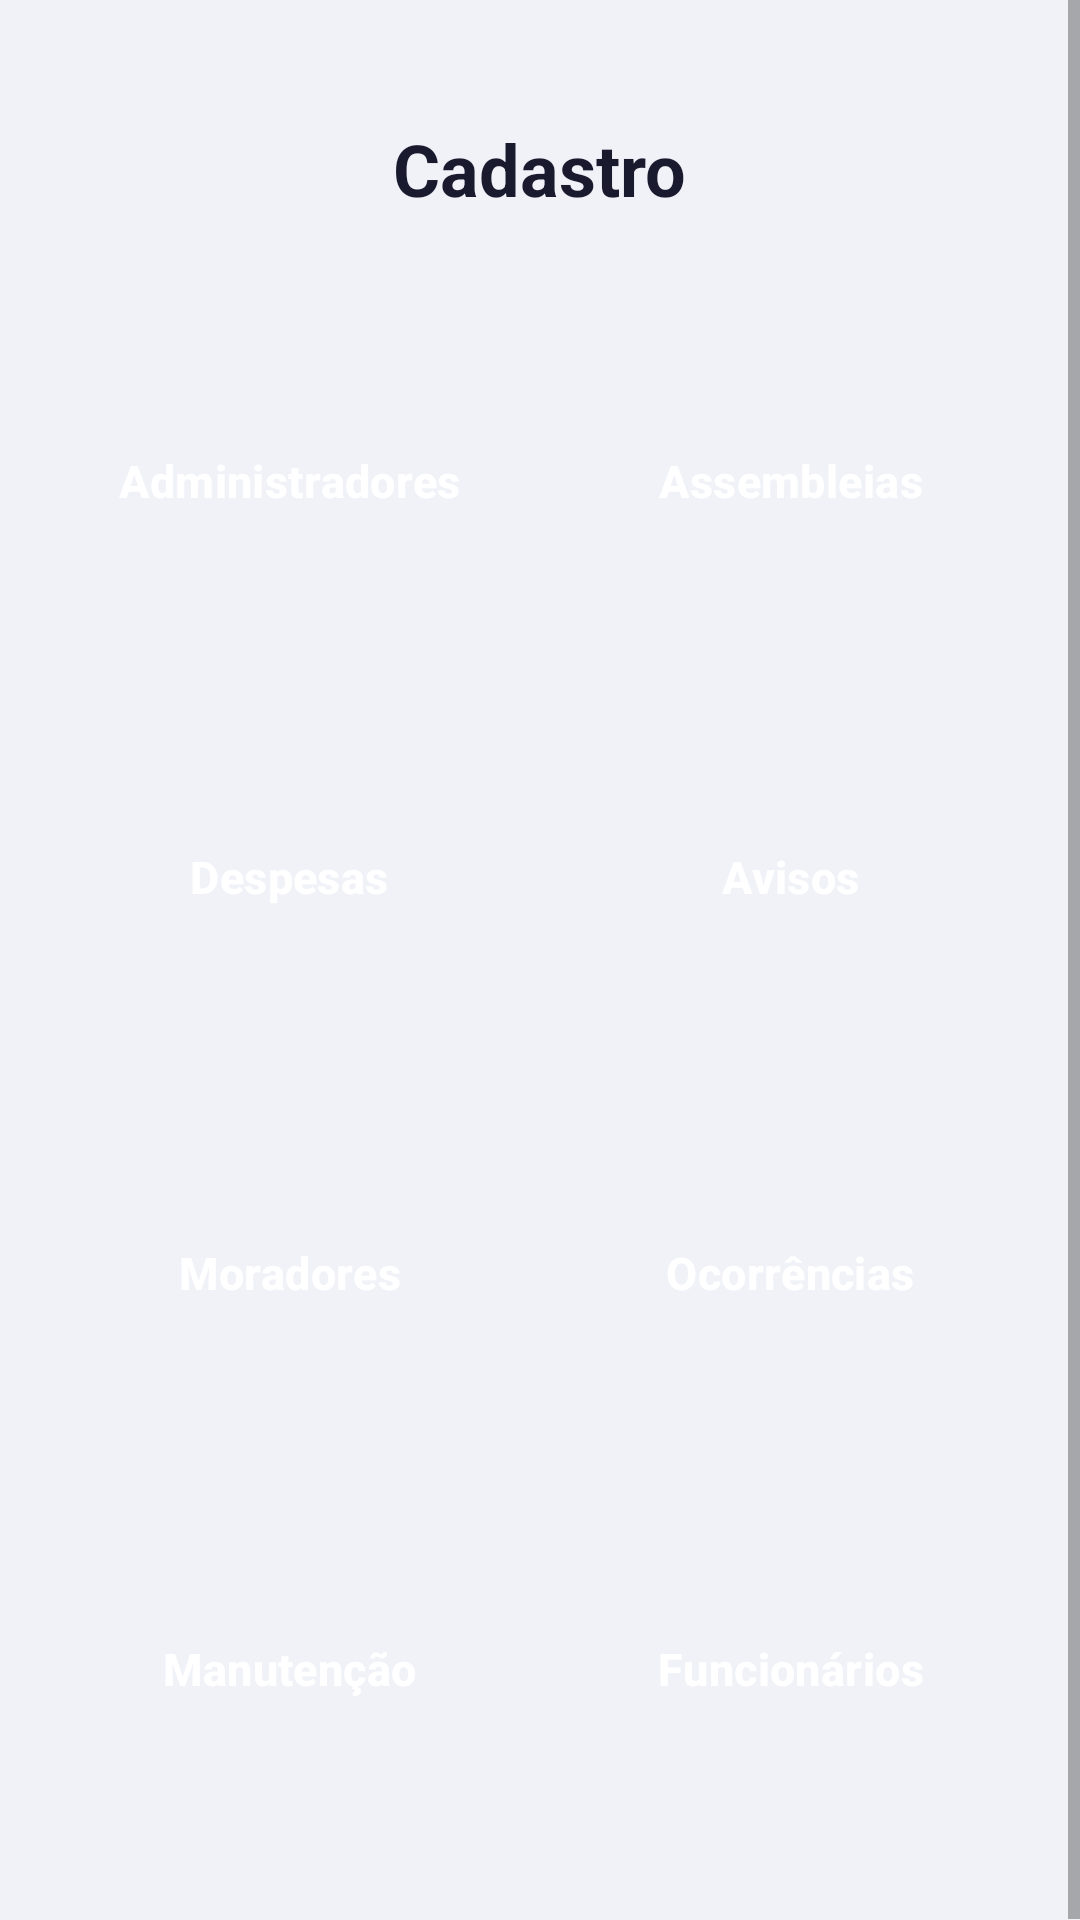

This screen was rendered from an Android layout file. Write that file and the resources it references.
<!-- AndroidManifest.xml: application theme AppTheme -->
<!-- res/layout/activity_cadastros.xml -->
<?xml version="1.0" encoding="utf-8"?>
<ScrollView
    xmlns:android="http://schemas.android.com/apk/res/android"
    xmlns:app="http://schemas.android.com/apk/res-auto"
    android:layout_width="match_parent"
    android:layout_height="match_parent"
    android:fillViewport="true"
    android:background="#F0F2F8">

    <LinearLayout
        android:layout_width="match_parent"
        android:layout_height="wrap_content"
        android:orientation="vertical"
        android:paddingBottom="20dp">

        <TextView
            android:layout_width="wrap_content"
            android:layout_height="wrap_content"
            android:layout_gravity="center_horizontal"
            android:layout_marginTop="40dp"
            android:layout_marginBottom="20dp"
            android:text="Cadastro"
            android:textColor="#1A1A2E"
            android:textSize="24sp"
            android:textStyle="bold" />

        <GridLayout
            android:layout_width="match_parent"
            android:layout_height="wrap_content"
            android:layout_marginStart="13dp"
            android:layout_marginEnd="13dp"
            android:columnCount="2"
            android:useDefaultMargins="false">

            <Button
                android:id="@+id/buttonAdministradores"
                style="@style/Widget.Condominio.Painel"
                android:text="Administradores"
                app:backgroundTint="@color/painelAdministradores"
                app:icon="@drawable/ic_painel_administradores" />

            <Button
                android:id="@+id/buttonAssembleias"
                style="@style/Widget.Condominio.Painel"
                android:text="Assembleias"
                app:backgroundTint="@color/painelAssembleias"
                app:icon="@drawable/ic_painel_assembleias" />

            <Button
                android:id="@+id/buttonDespesas"
                style="@style/Widget.Condominio.Painel"
                android:text="Despesas"
                app:backgroundTint="@color/painelDespesas"
                app:icon="@drawable/ic_painel_despesas" />

            <Button
                android:id="@+id/buttonAvisos"
                style="@style/Widget.Condominio.Painel"
                android:text="Avisos"
                app:backgroundTint="@color/painelAvisos"
                app:icon="@drawable/ic_painel_avisos" />

            <Button
                android:id="@+id/buttonCadastroMoradores"
                style="@style/Widget.Condominio.Painel"
                android:text="Moradores"
                app:backgroundTint="@color/painelMoradores"
                app:icon="@drawable/ic_painel_moradores" />

            <Button
                android:id="@+id/buttonRegistroOcorrencias"
                style="@style/Widget.Condominio.Painel"
                android:text="Ocorrências"
                app:backgroundTint="@color/painelOcorrencias"
                app:icon="@drawable/ic_painel_ocorrencias" />

            <Button
                android:id="@+id/buttonManutencao"
                style="@style/Widget.Condominio.Painel"
                android:text="Manutenção"
                app:backgroundTint="@color/painelManutencao"
                app:icon="@drawable/ic_painel_manutencao" />

            <Button
                android:id="@+id/buttonFuncionarios"
                style="@style/Widget.Condominio.Painel"
                android:text="Funcionários"
                app:backgroundTint="@color/painelFuncionarios"
                app:icon="@drawable/ic_painel_funcionarios" />
        </GridLayout>
    </LinearLayout>
</ScrollView>
<!-- resources referenced by this layout -->
<resources>
  <color name="painelAdministradores">#3949AB</color>
  <color name="painelAssembleias">#8E24AA</color>
  <color name="painelAvisos">#EF6C00</color>
  <color name="painelDespesas">#2E7D32</color>
  <color name="painelFuncionarios">#00897B</color>
  <color name="painelManutencao">#6D4C41</color>
  <color name="painelMoradores">#1E88E5</color>
  <color name="painelOcorrencias">#D32F2F</color>
  <!-- drawable ic_painel_administradores (drawable) -->
  <?xml version="1.0" encoding="utf-8"?>
  <vector xmlns:android="http://schemas.android.com/apk/res/android"
      android:width="24dp" android:height="24dp"
      android:viewportWidth="24" android:viewportHeight="24">
      <path android:fillColor="@android:color/white" android:pathData="M12,1L3,5v6c0,5.55 3.84,10.74 9,12 5.16,-1.26 9,-6.45 9,-12L21,5l-9,-4zM10,17l-4,-4 1.41,-1.41L10,14.17l6.59,-6.59L18,9l-8,8z"/>
  </vector>
  <!-- drawable ic_painel_avisos (drawable) -->
  <?xml version="1.0" encoding="utf-8"?>
  <vector xmlns:android="http://schemas.android.com/apk/res/android"
      android:width="24dp" android:height="24dp"
      android:viewportWidth="24" android:viewportHeight="24">
      <path android:fillColor="@android:color/white" android:pathData="M12,22c1.1,0 2,-0.9 2,-2h-4c0,1.1 0.89,2 2,2zM18,16v-5c0,-3.07 -1.64,-5.64 -4.5,-6.32V4c0,-0.83 -0.67,-1.5 -1.5,-1.5s-1.5,0.67 -1.5,1.5v0.68C7.63,5.36 6,7.92 6,11v5l-2,2v1h16v-1l-2,-2z"/>
  </vector>
  <!-- drawable ic_painel_funcionarios (drawable) -->
  <?xml version="1.0" encoding="utf-8"?>
  <vector xmlns:android="http://schemas.android.com/apk/res/android"
      android:width="24dp" android:height="24dp"
      android:viewportWidth="24" android:viewportHeight="24">
      <path android:fillColor="@android:color/white" android:pathData="M12,12c2.21,0 4,-1.79 4,-4s-1.79,-4 -4,-4 -4,1.79 -4,4 1.79,4 4,4zM12,14c-2.67,0 -8,1.34 -8,4v2h16v-2c0,-2.66 -5.33,-4 -8,-4z"/>
  </vector>
  <!-- drawable ic_painel_manutencao (drawable) -->
  <?xml version="1.0" encoding="utf-8"?>
  <vector xmlns:android="http://schemas.android.com/apk/res/android"
      android:width="24dp" android:height="24dp"
      android:viewportWidth="24" android:viewportHeight="24">
      <path android:fillColor="@android:color/white" android:pathData="M22.7,19l-9.1,-9.1c0.9,-2.3 0.4,-5 -1.5,-6.9 -2,-2 -5,-2.4 -7.4,-1.3L9,6 6,9 1.6,4.7C0.4,7.1 0.9,10.1 2.9,12.1c1.9,1.9 4.6,2.4 6.9,1.5l9.1,9.1c0.4,0.4 1,0.4 1.4,0l2.3,-2.3c0.5,-0.4 0.5,-1.1 0.1,-1.4z"/>
  </vector>
  <!-- drawable ic_painel_ocorrencias (drawable) -->
  <?xml version="1.0" encoding="utf-8"?>
  <vector xmlns:android="http://schemas.android.com/apk/res/android"
      android:width="24dp" android:height="24dp"
      android:viewportWidth="24" android:viewportHeight="24">
      <path android:fillColor="@android:color/white" android:pathData="M1,21h22L12,2 1,21zM13,18h-2v-2h2v2zM13,14h-2v-4h2v4z"/>
  </vector>
  <color name="colorPrimary">#1E3A8A</color>
  <color name="black">#000000</color>
  <color name="white">#FFFFFF</color>
  <color name="corTitulo">#070707</color>
  <style name="Widget.Condominio.TextInputLayout" parent="Widget.MaterialComponents.TextInputLayout.OutlinedBox">
          <item name="boxBackgroundColor">@color/white</item>
          <item name="boxStrokeColor">@color/colorPrimary</item>
          <item name="hintTextColor">@color/colorPrimary</item>
          <item name="android:textColorHint">@color/colorPrimary</item>
      </style>
  <color name="botaoPrimario">#2563EB</color>
</resources>
